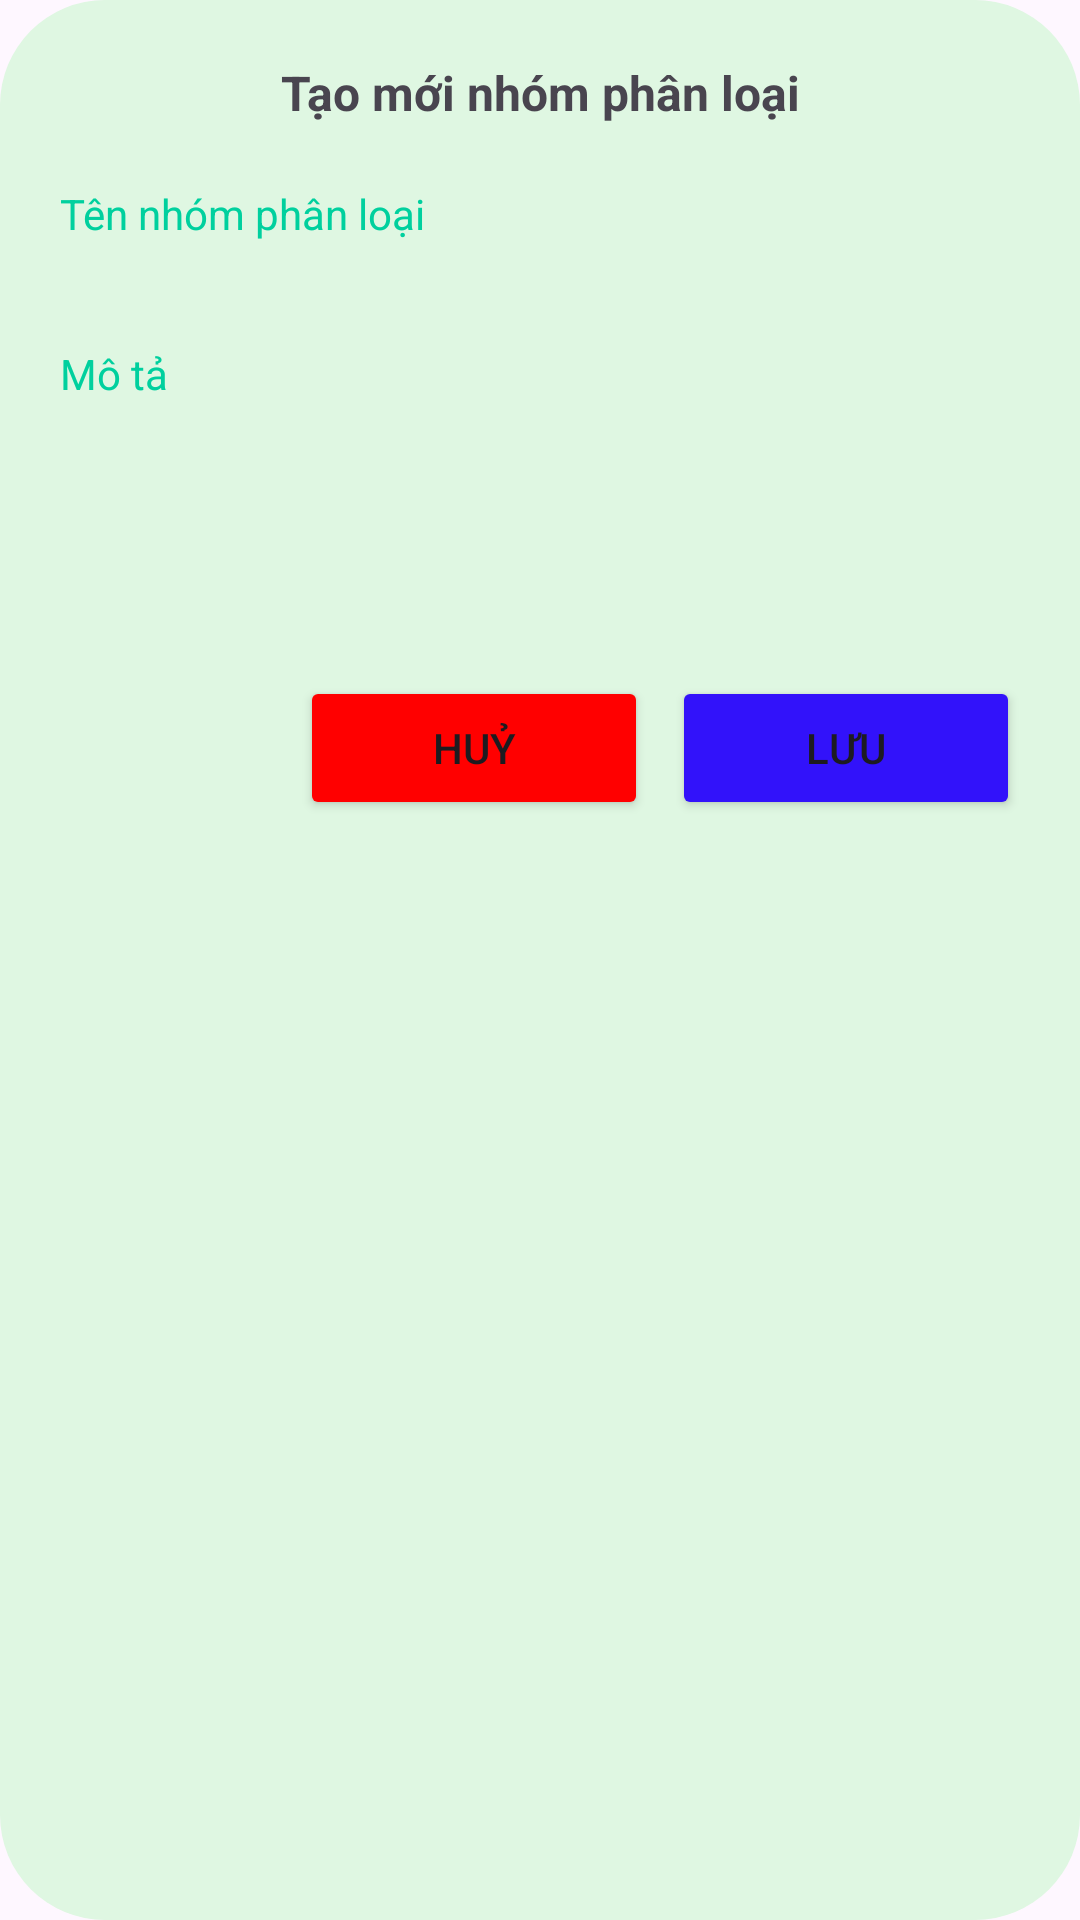

Here is an Android app screen rendered from its layout file. Give the layout XML and the strings, colors and styles it references.
<!-- AndroidManifest.xml: application theme Theme.BudgetMastery -->
<!-- res/layout/dialog_them.xml -->
<?xml version="1.0" encoding="utf-8"?>
<LinearLayout xmlns:android="http://schemas.android.com/apk/res/android"
    android:layout_width="300dp"
    android:layout_height="wrap_content"
    android:layout_margin="16dp"
    android:background="@drawable/dialog_white_corner"
    android:orientation="vertical">

    <TextView
        android:id="@+id/textView"
        android:layout_width="match_parent"
        android:layout_height="wrap_content"
        android:paddingTop="20dp"
        android:text="Tạo mới nhóm phân loại"
        android:textAlignment="center"
        android:textSize="16sp"
        android:textStyle="bold" />

    <LinearLayout
        android:layout_width="match_parent"
        android:layout_height="wrap_content"
        android:orientation="vertical"
        android:padding="20dp">

        <TextView
            android:id="@+id/txt_Themnhom"
            android:layout_width="match_parent"
            android:layout_height="wrap_content"
            android:text="Tên nhóm phân loại"
            android:textColor="@color/primary_color" />

        <EditText
            android:id="@+id/edtThemnhom"
            android:layout_width="match_parent"
            android:layout_height="wrap_content"
            android:layout_marginTop="5dp"
            android:background="@drawable/edt"
            android:ems="10"
            android:inputType="text" />

        <TextView
            android:id="@+id/txtMota"
            android:layout_width="match_parent"
            android:layout_height="wrap_content"
            android:layout_marginTop="5dp"
            android:text="Mô tả"
            android:textColor="@color/primary_color" />

        <EditText
            android:id="@+id/edtMota"
            android:layout_width="match_parent"
            android:layout_height="wrap_content"
            android:layout_marginTop="5dp"
            android:background="@drawable/edt"
            android:ems="10"
            android:inputType="textMultiLine"
            android:minLines="3" />
    </LinearLayout>

    <LinearLayout
        android:layout_width="match_parent"
        android:layout_height="wrap_content"
        android:orientation="horizontal"
        android:paddingBottom="20dp"
        android:textAlignment="textEnd"
        >

        <Space
            android:layout_width="100dp"
            android:layout_height="wrap_content"/>

        <Button
            android:id="@+id/btnHuy"
            android:layout_width="wrap_content"
            android:layout_height="wrap_content"
            android:layout_weight="1"
            android:backgroundTint="#FF0000"
            android:text="Huỷ" />

        <Space
            android:layout_width="8dp"
            android:layout_height="wrap_content"/>

        <Button
            android:id="@+id/btnLuu"
            android:layout_width="wrap_content"
            android:layout_height="wrap_content"
            android:layout_weight="1"
            android:backgroundTint="#3212FA"
            android:text="Lưu"
            android:layout_marginRight="20dp"/>

    </LinearLayout>
</LinearLayout>
<!-- resources referenced by this layout -->
<resources>
  <color name="primary_color">#00D09E</color>
  <!-- drawable dialog_white_corner (drawable) -->
  <?xml version="1.0" encoding="utf-8"?>
  <shape xmlns:android="http://schemas.android.com/apk/res/android">
      <solid android:color="@color/secondary_color"/>
      <corners android:radius="35dp"/>
  </shape>
  <style name="Theme.BudgetMastery" parent="Base.Theme.BudgetMastery" />
  <color name="secondary_color">#DFF7E2</color>
  <style name="Base.Theme.BudgetMastery" parent="Theme.Material3.DayNight.NoActionBar">
          
          
      </style>
</resources>
